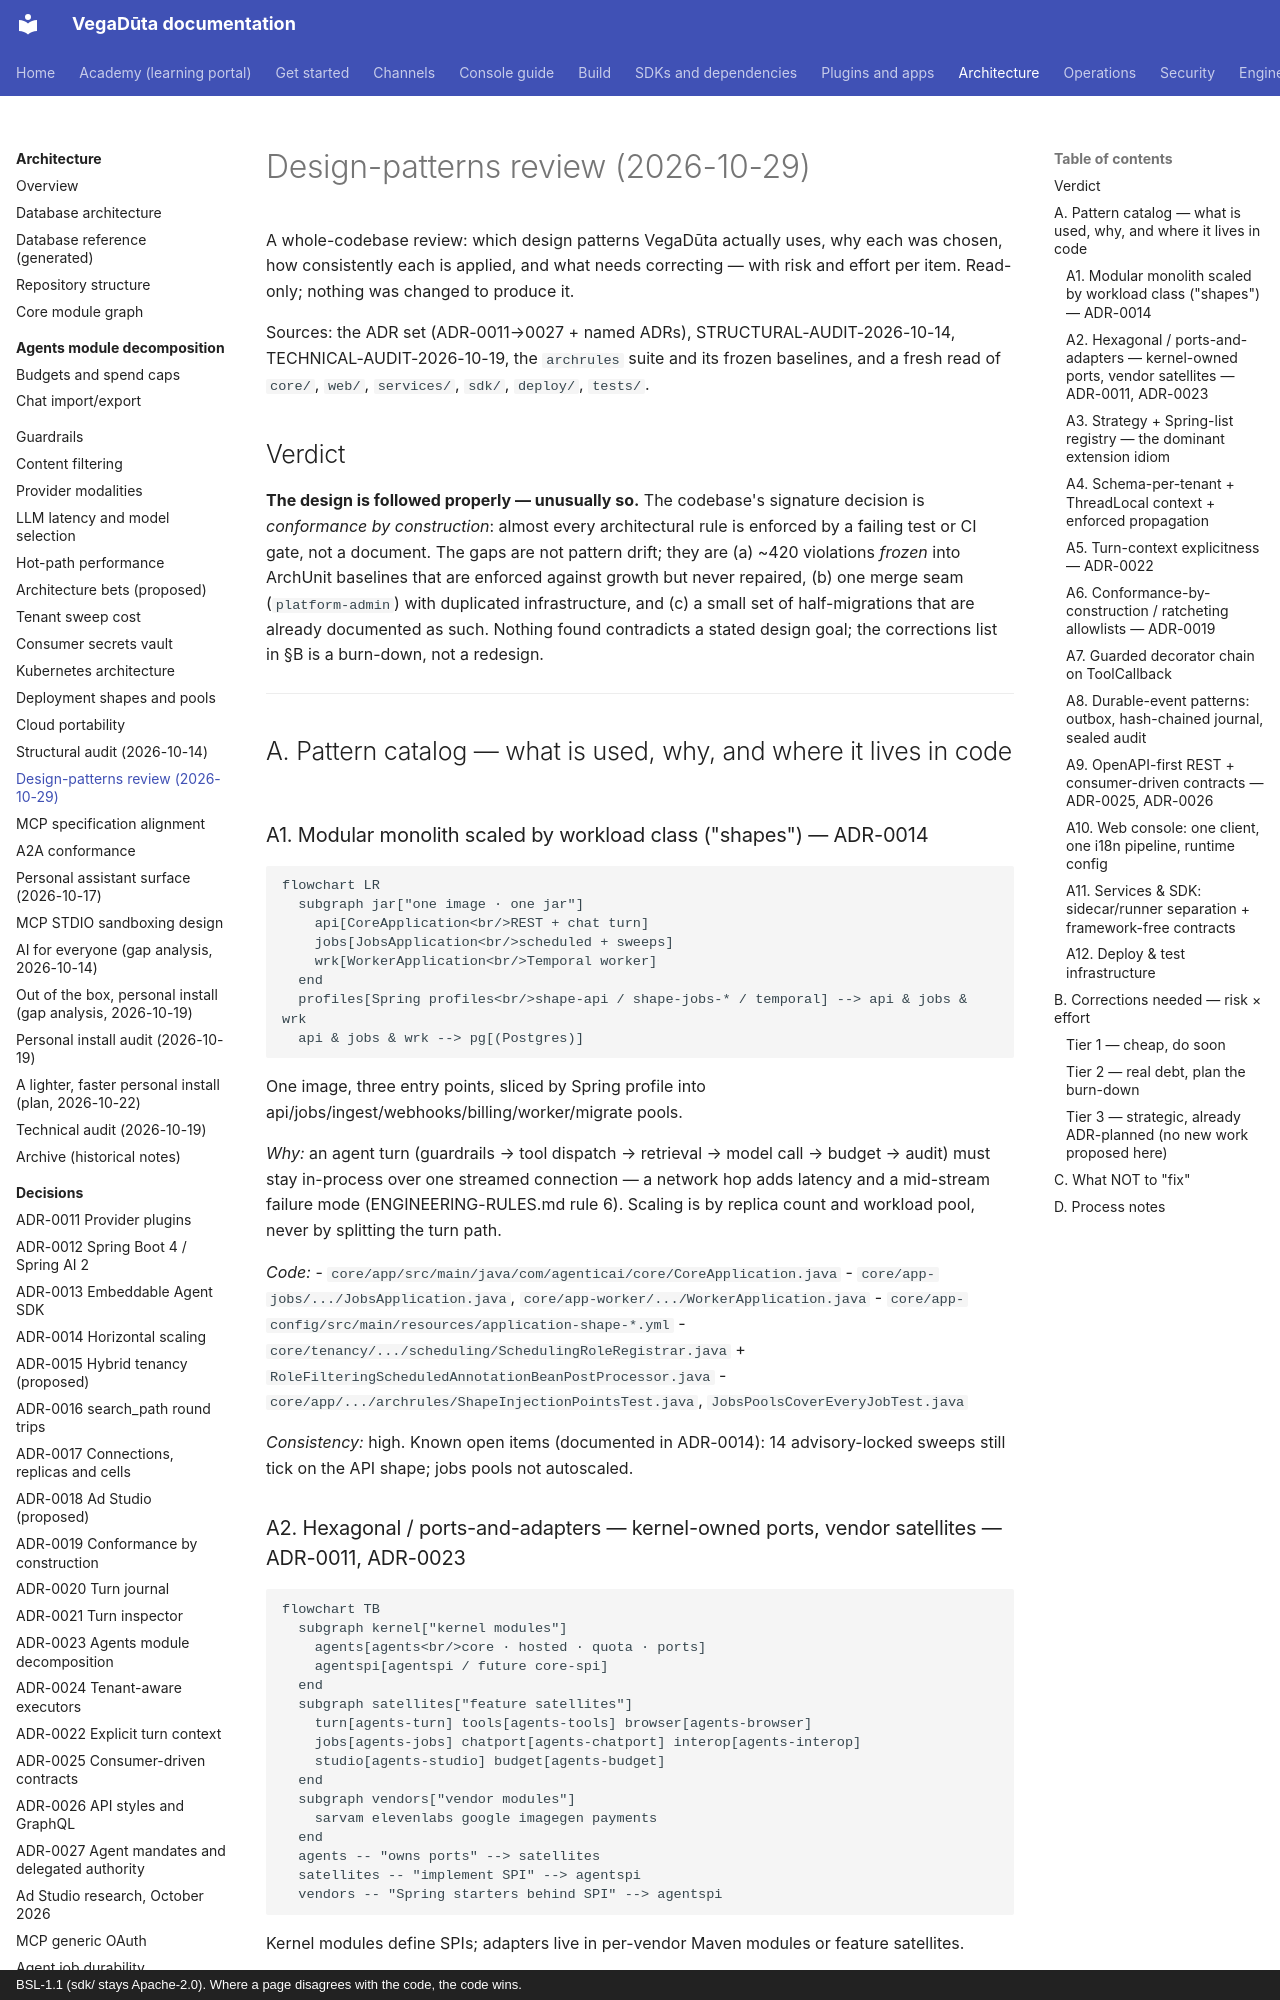

repository: CD-LC/vegaduta · page: architecture/DESIGN-PATTERNS-REVIEW-2026-10-29/index.html · generator: mkdocs · copyright: BSL-1.1 (sdk/ stays Apache-2.0). Where a page disagrees with the code, the code wins.

# Design-patterns review (2026-10-29)

A whole-codebase review: which design patterns VegaDūta actually uses, why each was
chosen, how consistently each is applied, and what needs correcting — with risk and
effort per item. Read-only; nothing was changed to produce it.

Sources: the ADR set (ADR-0011→0027 + named ADRs), STRUCTURAL-AUDIT-2026-10-14,
TECHNICAL-AUDIT-2026-10-19, the `archrules` suite and its frozen baselines, and a
fresh read of `core/`, `web/`, `services/`, `sdk/`, `deploy/`, `tests/`.

## Verdict

**The design is followed properly — unusually so.** The codebase's signature
decision is *conformance by construction*: almost every architectural rule is
enforced by a failing test or CI gate, not a document. The gaps are not pattern
drift; they are (a) ~420 violations *frozen* into ArchUnit baselines that are
enforced against growth but never repaired, (b) one merge seam (`platform-admin`)
with duplicated infrastructure, and (c) a small set of half-migrations that are
already documented as such. Nothing found contradicts a stated design goal; the
corrections list in §B is a burn-down, not a redesign.

---

## A. Pattern catalog — what is used, why, and where it lives in code

### A1. Modular monolith scaled by workload class ("shapes") — ADR-0014

```mermaid
flowchart LR
  subgraph jar["one image · one jar"]
    api[CoreApplication<br/>REST + chat turn] 
    jobs[JobsApplication<br/>scheduled + sweeps]
    wrk[WorkerApplication<br/>Temporal worker]
  end
  profiles[Spring profiles<br/>shape-api / shape-jobs-* / temporal] --> api & jobs & wrk
  api & jobs & wrk --> pg[(Postgres)]
```

One image, three entry points, sliced by Spring profile into
api/jobs/ingest/webhooks/billing/worker/migrate pools.

*Why:* an agent turn (guardrails → tool dispatch → retrieval → model call →
budget → audit) must stay in-process over one streamed connection — a network
hop adds latency and a mid-stream failure mode (ENGINEERING-RULES.md rule 6). Scaling is by
replica count and workload pool, never by splitting the turn path.

*Code:*
- `core/app/src/main/java/com/agenticai/core/CoreApplication.java`
- `core/app-jobs/.../JobsApplication.java`, `core/app-worker/.../WorkerApplication.java`
- `core/app-config/src/main/resources/application-shape-*.yml`
- `core/tenancy/.../scheduling/SchedulingRoleRegistrar.java` +
  `RoleFilteringScheduledAnnotationBeanPostProcessor.java`
- `core/app/.../archrules/ShapeInjectionPointsTest.java`,
  `JobsPoolsCoverEveryJobTest.java`

*Consistency:* high. Known open items (documented in ADR-0014): 14
advisory-locked sweeps still tick on the API shape; jobs pools not autoscaled.
